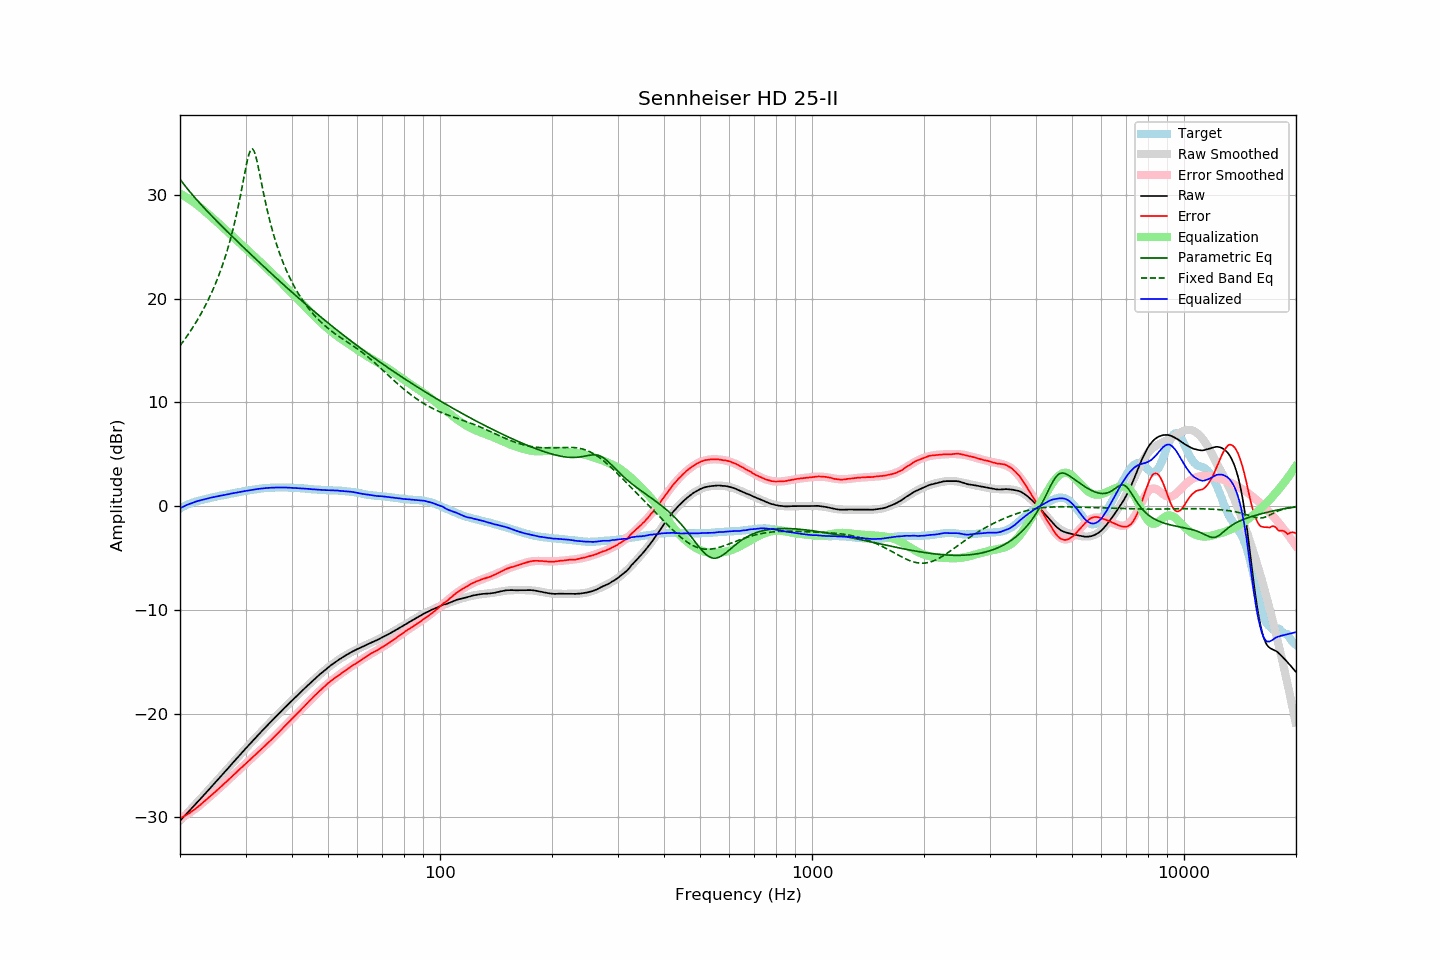

The table this chart was drawn from, first rows:
frequency, raw, error, smoothed, error_smoothed, equalization, parametric_eq, fixed_band_eq, equalized_raw, equalized_smoothed, target
20.00, -30.32, -30.09, -30.32, -30.11, 30.11, 31.50, 15.45, -0.21, -0.20, -0.23
20.20, -30.15, -30.01, -30.15, -30.02, 30.02, 31.29, 15.66, -0.13, -0.13, -0.14
20.40, -29.99, -29.93, -29.99, -29.94, 29.94, 31.09, 15.86, -0.05, -0.05, -0.06
20.61, -29.82, -29.83, -29.83, -29.84, 29.84, 30.89, 16.08, 0.02, 0.02, 0.01
20.81, -29.66, -29.76, -29.66, -29.75, 29.75, 30.69, 16.30, 0.09, 0.08, 0.10
21.02, -29.49, -29.67, -29.50, -29.65, 29.65, 30.50, 16.52, 0.16, 0.15, 0.18
21.23, -29.33, -29.57, -29.33, -29.55, 29.55, 30.31, 16.75, 0.21, 0.21, 0.24
21.44, -29.16, -29.46, -29.17, -29.44, 29.44, 30.12, 16.98, 0.28, 0.27, 0.30
21.66, -29.00, -29.35, -29.00, -29.33, 29.33, 29.94, 17.22, 0.33, 0.33, 0.35
21.87, -28.84, -29.23, -28.83, -29.22, 29.22, 29.76, 17.47, 0.38, 0.39, 0.40
22.09, -28.67, -29.12, -28.67, -29.11, 29.11, 29.58, 17.72, 0.44, 0.44, 0.45
22.31, -28.50, -28.99, -28.50, -28.99, 28.99, 29.41, 17.98, 0.49, 0.49, 0.49
22.54, -28.33, -28.87, -28.33, -28.86, 28.86, 29.24, 18.24, 0.53, 0.53, 0.53
22.76, -28.16, -28.73, -28.16, -28.74, 28.74, 29.07, 18.52, 0.58, 0.58, 0.57
22.99, -27.99, -28.59, -27.99, -28.61, 28.61, 28.90, 18.80, 0.61, 0.62, 0.60
23.22, -27.82, -28.46, -27.82, -28.47, 28.47, 28.73, 19.09, 0.65, 0.65, 0.64
23.45, -27.65, -28.33, -27.65, -28.34, 28.34, 28.57, 19.39, 0.69, 0.69, 0.68
23.69, -27.48, -28.20, -27.48, -28.21, 28.21, 28.40, 19.70, 0.72, 0.73, 0.72
23.92, -27.31, -28.07, -27.31, -28.07, 28.07, 28.24, 20.01, 0.76, 0.76, 0.76
24.16, -27.13, -27.94, -27.14, -27.93, 27.93, 28.08, 20.34, 0.80, 0.80, 0.81
24.40, -26.96, -27.80, -26.97, -27.80, 27.80, 27.92, 20.68, 0.84, 0.83, 0.84
24.65, -26.79, -27.66, -26.79, -27.66, 27.66, 27.76, 21.04, 0.87, 0.86, 0.87
24.89, -26.62, -27.51, -26.62, -27.52, 27.52, 27.60, 21.40, 0.90, 0.90, 0.90
25.14, -26.45, -27.38, -26.45, -27.38, 27.38, 27.44, 21.78, 0.93, 0.93, 0.93
25.39, -26.28, -27.24, -26.28, -27.24, 27.24, 27.28, 22.18, 0.96, 0.96, 0.96
25.65, -26.11, -27.11, -26.11, -27.10, 27.10, 27.13, 22.59, 0.99, 1.00, 1.00
25.91, -25.93, -26.96, -25.93, -26.96, 26.96, 26.97, 23.02, 1.03, 1.03, 1.02
26.16, -25.76, -26.81, -25.76, -26.82, 26.82, 26.82, 23.47, 1.06, 1.06, 1.05
26.43, -25.59, -26.68, -25.59, -26.67, 26.67, 26.67, 23.94, 1.08, 1.09, 1.09
26.69, -25.41, -26.53, -25.41, -26.53, 26.53, 26.51, 24.44, 1.12, 1.12, 1.12
26.96, -25.24, -26.39, -25.24, -26.39, 26.39, 26.36, 24.96, 1.14, 1.15, 1.15
27.23, -25.06, -26.25, -25.07, -26.24, 26.24, 26.21, 25.50, 1.18, 1.18, 1.18
27.50, -24.89, -26.11, -24.89, -26.10, 26.10, 26.06, 26.07, 1.21, 1.21, 1.21
27.77, -24.71, -25.94, -24.72, -25.95, 25.95, 25.90, 26.68, 1.24, 1.24, 1.23
28.05, -24.54, -25.81, -24.54, -25.81, 25.81, 25.75, 27.32, 1.27, 1.27, 1.27
28.33, -24.37, -25.66, -24.37, -25.66, 25.66, 25.60, 28.00, 1.29, 1.30, 1.29
28.62, -24.19, -25.51, -24.19, -25.52, 25.52, 25.45, 28.71, 1.32, 1.33, 1.32
28.90, -24.02, -25.38, -24.02, -25.38, 25.38, 25.30, 29.46, 1.36, 1.36, 1.36
29.19, -23.85, -25.22, -23.85, -25.23, 25.23, 25.15, 30.24, 1.38, 1.38, 1.37
29.48, -23.67, -25.09, -23.68, -25.09, 25.09, 25.00, 31.05, 1.42, 1.41, 1.42
29.78, -23.50, -24.94, -23.51, -24.94, 24.94, 24.86, 31.86, 1.44, 1.44, 1.44
30.08, -23.33, -24.80, -23.34, -24.80, 24.80, 24.71, 32.65, 1.47, 1.47, 1.47
30.38, -23.16, -24.66, -23.17, -24.66, 24.66, 24.56, 33.37, 1.50, 1.49, 1.50
30.68, -22.99, -24.52, -23.00, -24.52, 24.52, 24.41, 33.96, 1.52, 1.52, 1.52
30.99, -22.83, -24.37, -22.83, -24.37, 24.37, 24.26, 34.33, 1.54, 1.54, 1.54
31.30, -22.66, -24.23, -22.66, -24.23, 24.23, 24.12, 34.43, 1.57, 1.57, 1.57
31.61, -22.50, -24.10, -22.49, -24.09, 24.09, 23.97, 34.23, 1.59, 1.59, 1.60
31.93, -22.33, -23.95, -22.33, -23.94, 23.94, 23.82, 33.79, 1.61, 1.62, 1.61
32.24, -22.16, -23.79, -22.16, -23.80, 23.80, 23.68, 33.17, 1.64, 1.64, 1.63
32.57, -21.99, -23.65, -22.00, -23.66, 23.66, 23.53, 32.44, 1.66, 1.66, 1.66
32.89, -21.83, -23.52, -21.83, -23.51, 23.51, 23.39, 31.67, 1.68, 1.68, 1.69
33.22, -21.66, -23.36, -21.67, -23.37, 23.37, 23.24, 30.89, 1.71, 1.70, 1.70
33.55, -21.50, -23.22, -21.51, -23.22, 23.22, 23.10, 30.12, 1.72, 1.71, 1.72
33.89, -21.34, -23.07, -21.34, -23.07, 23.07, 22.95, 29.39, 1.73, 1.73, 1.73
34.23, -21.18, -22.93, -21.18, -22.93, 22.93, 22.81, 28.69, 1.74, 1.74, 1.75
34.57, -21.02, -22.78, -21.02, -22.78, 22.78, 22.67, 28.03, 1.76, 1.76, 1.76
34.92, -20.86, -22.63, -20.86, -22.63, 22.63, 22.52, 27.41, 1.76, 1.77, 1.77
35.27, -20.70, -22.48, -20.70, -22.48, 22.48, 22.38, 26.82, 1.77, 1.78, 1.78
35.62, -20.55, -22.33, -20.54, -22.33, 22.33, 22.24, 26.27, 1.77, 1.78, 1.78
35.97, -20.39, -22.17, -20.39, -22.17, 22.17, 22.09, 25.74, 1.78, 1.79, 1.78
... 635 more rows
